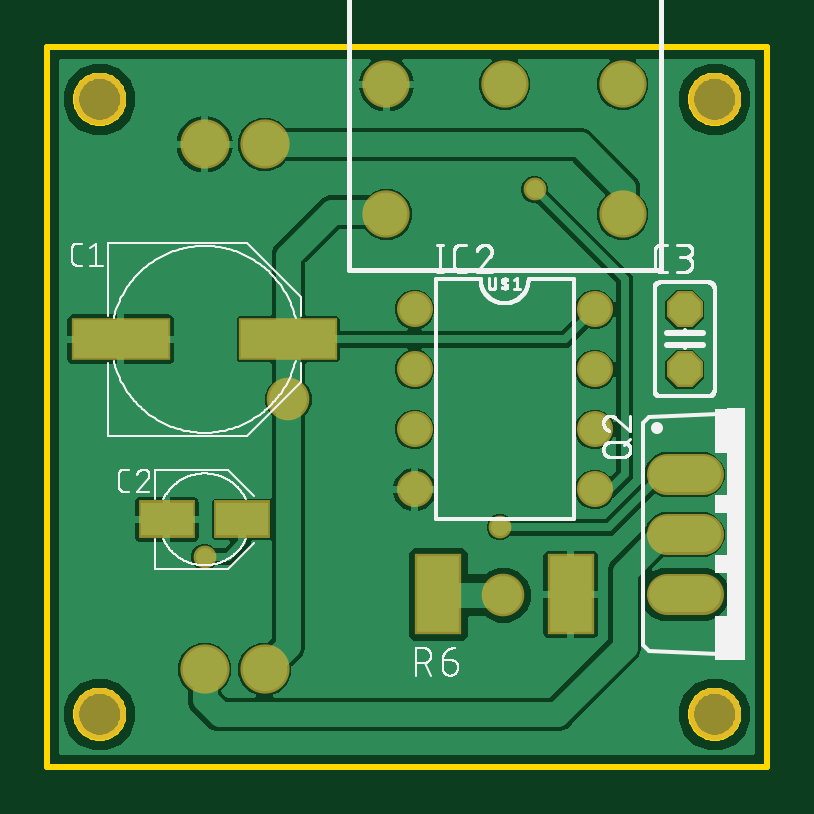
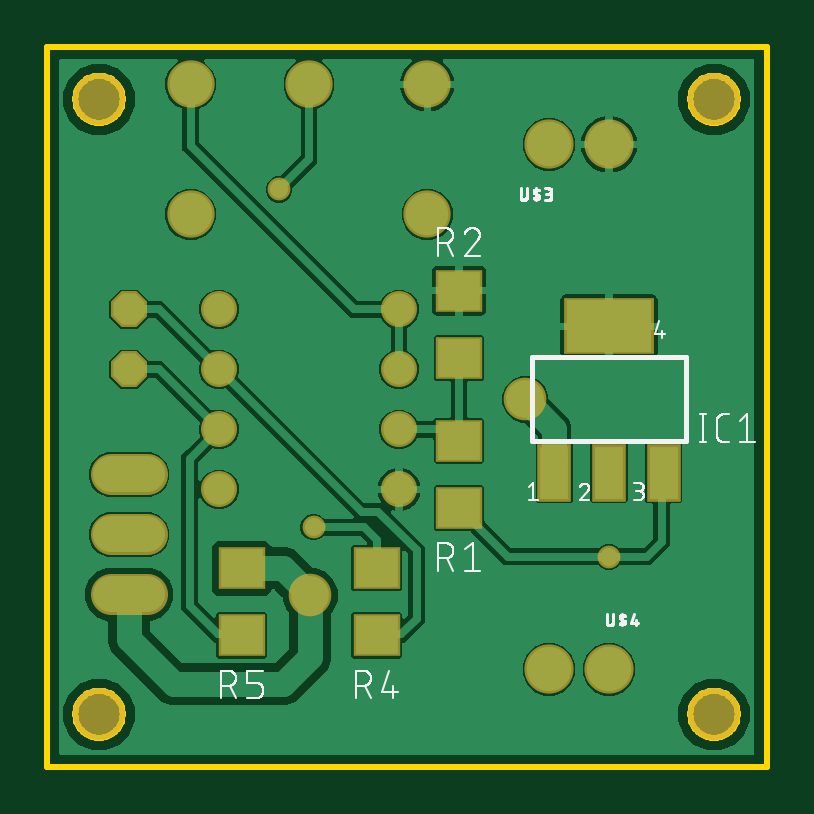
Circuit board: 9 layer files. Board 30.5 x 30.5 mm.
- bottom_copper: copper_bottom.gbr (49294 bytes)
- top_copper: copper_top.gbr (46435 bytes)
- outline: profile.gbr (5648 bytes)
- bottom_silk: silkscreen_bottom.gbr (26716 bytes)
- top_silk: silkscreen_top.gbr (42896 bytes)
- bottom_mask: soldermask_bottom.gbr (1351 bytes)
- top_mask: soldermask_top.gbr (1234 bytes)
- paste: solderpaste_bottom.gbr (472 bytes)
- paste: solderpaste_top.gbr (355 bytes)

=== bottom_copper: copper_bottom.gbr (49294 bytes, source omitted) ===
=== top_copper: copper_top.gbr (46435 bytes, source omitted) ===
=== outline: profile.gbr ===
G04 EAGLE Gerber RS-274X export*
G75*
%MOMM*%
%FSLAX34Y34*%
%LPD*%
%IN*%
%IPPOS*%
%AMOC8*
5,1,8,0,0,1.08239X$1,22.5*%
G01*
%ADD10C,0.254000*%


D10*
X15875Y682625D02*
X320475Y682625D01*
X320475Y987300D01*
X15875Y987300D01*
X15875Y682625D01*
X308450Y964763D02*
X308374Y963894D01*
X308222Y963034D01*
X307996Y962190D01*
X307698Y961370D01*
X307329Y960578D01*
X306892Y959822D01*
X306391Y959107D01*
X305830Y958438D01*
X305212Y957820D01*
X304543Y957259D01*
X303828Y956758D01*
X303072Y956321D01*
X302280Y955952D01*
X301460Y955654D01*
X300616Y955428D01*
X299757Y955276D01*
X298887Y955200D01*
X298013Y955200D01*
X297144Y955276D01*
X296284Y955428D01*
X295440Y955654D01*
X294620Y955952D01*
X293828Y956321D01*
X293072Y956758D01*
X292357Y957259D01*
X291688Y957820D01*
X291070Y958438D01*
X290509Y959107D01*
X290008Y959822D01*
X289571Y960578D01*
X289202Y961370D01*
X288904Y962190D01*
X288678Y963034D01*
X288526Y963894D01*
X288450Y964763D01*
X288450Y965637D01*
X288526Y966507D01*
X288678Y967366D01*
X288904Y968210D01*
X289202Y969030D01*
X289571Y969822D01*
X290008Y970578D01*
X290509Y971293D01*
X291070Y971962D01*
X291688Y972580D01*
X292357Y973141D01*
X293072Y973642D01*
X293828Y974079D01*
X294620Y974448D01*
X295440Y974746D01*
X296284Y974972D01*
X297144Y975124D01*
X298013Y975200D01*
X298887Y975200D01*
X299757Y975124D01*
X300616Y974972D01*
X301460Y974746D01*
X302280Y974448D01*
X303072Y974079D01*
X303828Y973642D01*
X304543Y973141D01*
X305212Y972580D01*
X305830Y971962D01*
X306391Y971293D01*
X306892Y970578D01*
X307329Y969822D01*
X307698Y969030D01*
X307996Y968210D01*
X308222Y967366D01*
X308374Y966507D01*
X308450Y965637D01*
X308450Y964763D01*
X48100Y704413D02*
X48024Y703544D01*
X47872Y702684D01*
X47646Y701840D01*
X47348Y701020D01*
X46979Y700228D01*
X46542Y699472D01*
X46041Y698757D01*
X45480Y698088D01*
X44862Y697470D01*
X44193Y696909D01*
X43478Y696408D01*
X42722Y695971D01*
X41930Y695602D01*
X41110Y695304D01*
X40266Y695078D01*
X39407Y694926D01*
X38537Y694850D01*
X37663Y694850D01*
X36794Y694926D01*
X35934Y695078D01*
X35090Y695304D01*
X34270Y695602D01*
X33478Y695971D01*
X32722Y696408D01*
X32007Y696909D01*
X31338Y697470D01*
X30720Y698088D01*
X30159Y698757D01*
X29658Y699472D01*
X29221Y700228D01*
X28852Y701020D01*
X28554Y701840D01*
X28328Y702684D01*
X28176Y703544D01*
X28100Y704413D01*
X28100Y705287D01*
X28176Y706157D01*
X28328Y707016D01*
X28554Y707860D01*
X28852Y708680D01*
X29221Y709472D01*
X29658Y710228D01*
X30159Y710943D01*
X30720Y711612D01*
X31338Y712230D01*
X32007Y712791D01*
X32722Y713292D01*
X33478Y713729D01*
X34270Y714098D01*
X35090Y714396D01*
X35934Y714622D01*
X36794Y714774D01*
X37663Y714850D01*
X38537Y714850D01*
X39407Y714774D01*
X40266Y714622D01*
X41110Y714396D01*
X41930Y714098D01*
X42722Y713729D01*
X43478Y713292D01*
X44193Y712791D01*
X44862Y712230D01*
X45480Y711612D01*
X46041Y710943D01*
X46542Y710228D01*
X46979Y709472D01*
X47348Y708680D01*
X47646Y707860D01*
X47872Y707016D01*
X48024Y706157D01*
X48100Y705287D01*
X48100Y704413D01*
X48100Y964763D02*
X48024Y963894D01*
X47872Y963034D01*
X47646Y962190D01*
X47348Y961370D01*
X46979Y960578D01*
X46542Y959822D01*
X46041Y959107D01*
X45480Y958438D01*
X44862Y957820D01*
X44193Y957259D01*
X43478Y956758D01*
X42722Y956321D01*
X41930Y955952D01*
X41110Y955654D01*
X40266Y955428D01*
X39407Y955276D01*
X38537Y955200D01*
X37663Y955200D01*
X36794Y955276D01*
X35934Y955428D01*
X35090Y955654D01*
X34270Y955952D01*
X33478Y956321D01*
X32722Y956758D01*
X32007Y957259D01*
X31338Y957820D01*
X30720Y958438D01*
X30159Y959107D01*
X29658Y959822D01*
X29221Y960578D01*
X28852Y961370D01*
X28554Y962190D01*
X28328Y963034D01*
X28176Y963894D01*
X28100Y964763D01*
X28100Y965637D01*
X28176Y966507D01*
X28328Y967366D01*
X28554Y968210D01*
X28852Y969030D01*
X29221Y969822D01*
X29658Y970578D01*
X30159Y971293D01*
X30720Y971962D01*
X31338Y972580D01*
X32007Y973141D01*
X32722Y973642D01*
X33478Y974079D01*
X34270Y974448D01*
X35090Y974746D01*
X35934Y974972D01*
X36794Y975124D01*
X37663Y975200D01*
X38537Y975200D01*
X39407Y975124D01*
X40266Y974972D01*
X41110Y974746D01*
X41930Y974448D01*
X42722Y974079D01*
X43478Y973642D01*
X44193Y973141D01*
X44862Y972580D01*
X45480Y971962D01*
X46041Y971293D01*
X46542Y970578D01*
X46979Y969822D01*
X47348Y969030D01*
X47646Y968210D01*
X47872Y967366D01*
X48024Y966507D01*
X48100Y965637D01*
X48100Y964763D01*
X308450Y704413D02*
X308374Y703544D01*
X308222Y702684D01*
X307996Y701840D01*
X307698Y701020D01*
X307329Y700228D01*
X306892Y699472D01*
X306391Y698757D01*
X305830Y698088D01*
X305212Y697470D01*
X304543Y696909D01*
X303828Y696408D01*
X303072Y695971D01*
X302280Y695602D01*
X301460Y695304D01*
X300616Y695078D01*
X299757Y694926D01*
X298887Y694850D01*
X298013Y694850D01*
X297144Y694926D01*
X296284Y695078D01*
X295440Y695304D01*
X294620Y695602D01*
X293828Y695971D01*
X293072Y696408D01*
X292357Y696909D01*
X291688Y697470D01*
X291070Y698088D01*
X290509Y698757D01*
X290008Y699472D01*
X289571Y700228D01*
X289202Y701020D01*
X288904Y701840D01*
X288678Y702684D01*
X288526Y703544D01*
X288450Y704413D01*
X288450Y705287D01*
X288526Y706157D01*
X288678Y707016D01*
X288904Y707860D01*
X289202Y708680D01*
X289571Y709472D01*
X290008Y710228D01*
X290509Y710943D01*
X291070Y711612D01*
X291688Y712230D01*
X292357Y712791D01*
X293072Y713292D01*
X293828Y713729D01*
X294620Y714098D01*
X295440Y714396D01*
X296284Y714622D01*
X297144Y714774D01*
X298013Y714850D01*
X298887Y714850D01*
X299757Y714774D01*
X300616Y714622D01*
X301460Y714396D01*
X302280Y714098D01*
X303072Y713729D01*
X303828Y713292D01*
X304543Y712791D01*
X305212Y712230D01*
X305830Y711612D01*
X306391Y710943D01*
X306892Y710228D01*
X307329Y709472D01*
X307698Y708680D01*
X307996Y707860D01*
X308222Y707016D01*
X308374Y706157D01*
X308450Y705287D01*
X308450Y704413D01*
M02*

=== bottom_silk: silkscreen_bottom.gbr (26716 bytes, source omitted) ===
=== top_silk: silkscreen_top.gbr (42896 bytes, source omitted) ===
=== bottom_mask: soldermask_bottom.gbr ===
G04 EAGLE Gerber RS-274X export*
G75*
%MOMM*%
%FSLAX34Y34*%
%LPD*%
%INSoldermask Bottom*%
%IPPOS*%
%AMOC8*
5,1,8,0,0,1.08239X$1,22.5*%
G01*
%ADD10C,2.203200*%
%ADD11P,1.649562X8X292.500000*%
%ADD12R,1.422400X2.438400*%
%ADD13R,3.803200X2.403200*%
%ADD14C,1.524000*%
%ADD15R,2.006200X1.803200*%
%ADD16C,2.082800*%
%ADD17C,2.003200*%
%ADD18C,1.727200*%
%ADD19C,0.965200*%
%ADD20C,1.803700*%
%ADD21C,1.803400*%


D10*
X298450Y965200D03*
X38100Y704850D03*
X38100Y965200D03*
X298450Y704850D03*
D11*
X285750Y876300D03*
X285750Y850900D03*
D12*
X105664Y807212D03*
X82550Y807212D03*
X59436Y807212D03*
D13*
X82550Y869190D03*
D14*
X171450Y876300D03*
X171450Y850900D03*
X247650Y850900D03*
X247650Y876300D03*
X171450Y825500D03*
X171450Y800100D03*
X247650Y825500D03*
X247650Y800100D03*
D15*
X146050Y820670D03*
X146050Y792230D03*
X146050Y855730D03*
X146050Y884170D03*
X180975Y738255D03*
X180975Y766695D03*
X238125Y738255D03*
X238125Y766695D03*
D16*
X107950Y946150D03*
X82550Y946150D03*
X82550Y723900D03*
X107950Y723900D03*
D17*
X209550Y971550D03*
X159550Y971550D03*
X259550Y971550D03*
X259550Y916550D03*
X159550Y916550D03*
D18*
X278130Y806450D02*
X293370Y806450D01*
X293370Y781050D02*
X278130Y781050D01*
X278130Y755650D02*
X293370Y755650D01*
D19*
X82550Y771525D03*
D20*
X118050Y838200D03*
D19*
X207582Y784098D03*
D21*
X209042Y755269D03*
D19*
X222250Y927100D03*
M02*

=== top_mask: soldermask_top.gbr ===
G04 EAGLE Gerber RS-274X export*
G75*
%MOMM*%
%FSLAX34Y34*%
%LPD*%
%INSoldermask Top*%
%IPPOS*%
%AMOC8*
5,1,8,0,0,1.08239X$1,22.5*%
G01*
%ADD10C,2.203200*%
%ADD11R,4.203200X1.803200*%
%ADD12R,2.403200X1.603200*%
%ADD13P,1.649562X8X292.500000*%
%ADD14C,1.524000*%
%ADD15R,2.003200X3.403200*%
%ADD16C,2.082800*%
%ADD17C,2.003200*%
%ADD18C,1.727200*%
%ADD19C,0.965200*%
%ADD20C,1.803700*%
%ADD21C,1.803400*%


D10*
X298450Y965200D03*
X38100Y704850D03*
X38100Y965200D03*
X298450Y704850D03*
D11*
X47050Y863600D03*
X118050Y863600D03*
D12*
X66550Y787400D03*
X98550Y787400D03*
D13*
X285750Y876300D03*
X285750Y850900D03*
D14*
X171450Y876300D03*
X171450Y850900D03*
X247650Y850900D03*
X247650Y876300D03*
X171450Y825500D03*
X171450Y800100D03*
X247650Y825500D03*
X247650Y800100D03*
D15*
X181550Y755650D03*
X237550Y755650D03*
D16*
X107950Y946150D03*
X82550Y946150D03*
X82550Y723900D03*
X107950Y723900D03*
D17*
X209550Y971550D03*
X159550Y971550D03*
X259550Y971550D03*
X259550Y916550D03*
X159550Y916550D03*
D18*
X278130Y806450D02*
X293370Y806450D01*
X293370Y781050D02*
X278130Y781050D01*
X278130Y755650D02*
X293370Y755650D01*
D19*
X82550Y771525D03*
D20*
X118050Y838200D03*
D19*
X207582Y784098D03*
D21*
X209042Y755269D03*
D19*
X222250Y927100D03*
M02*

=== paste: solderpaste_bottom.gbr ===
G04 EAGLE Gerber RS-274X export*
G75*
%MOMM*%
%FSLAX34Y34*%
%LPD*%
%INSolderpaste Bottom*%
%IPPOS*%
%AMOC8*
5,1,8,0,0,1.08239X$1,22.5*%
G01*
%ADD10R,1.219200X2.235200*%
%ADD11R,3.600000X2.200000*%
%ADD12R,1.803000X1.600000*%


D10*
X105664Y807212D03*
X82550Y807212D03*
X59436Y807212D03*
D11*
X82550Y869190D03*
D12*
X146050Y820670D03*
X146050Y792230D03*
X146050Y855730D03*
X146050Y884170D03*
X180975Y738255D03*
X180975Y766695D03*
X238125Y738255D03*
X238125Y766695D03*
M02*

=== paste: solderpaste_top.gbr ===
G04 EAGLE Gerber RS-274X export*
G75*
%MOMM*%
%FSLAX34Y34*%
%LPD*%
%INSolderpaste Top*%
%IPPOS*%
%AMOC8*
5,1,8,0,0,1.08239X$1,22.5*%
G01*
%ADD10R,4.000000X1.600000*%
%ADD11R,2.200000X1.400000*%
%ADD12R,1.800000X3.200000*%


D10*
X47050Y863600D03*
X118050Y863600D03*
D11*
X66550Y787400D03*
X98550Y787400D03*
D12*
X181550Y755650D03*
X237550Y755650D03*
M02*

